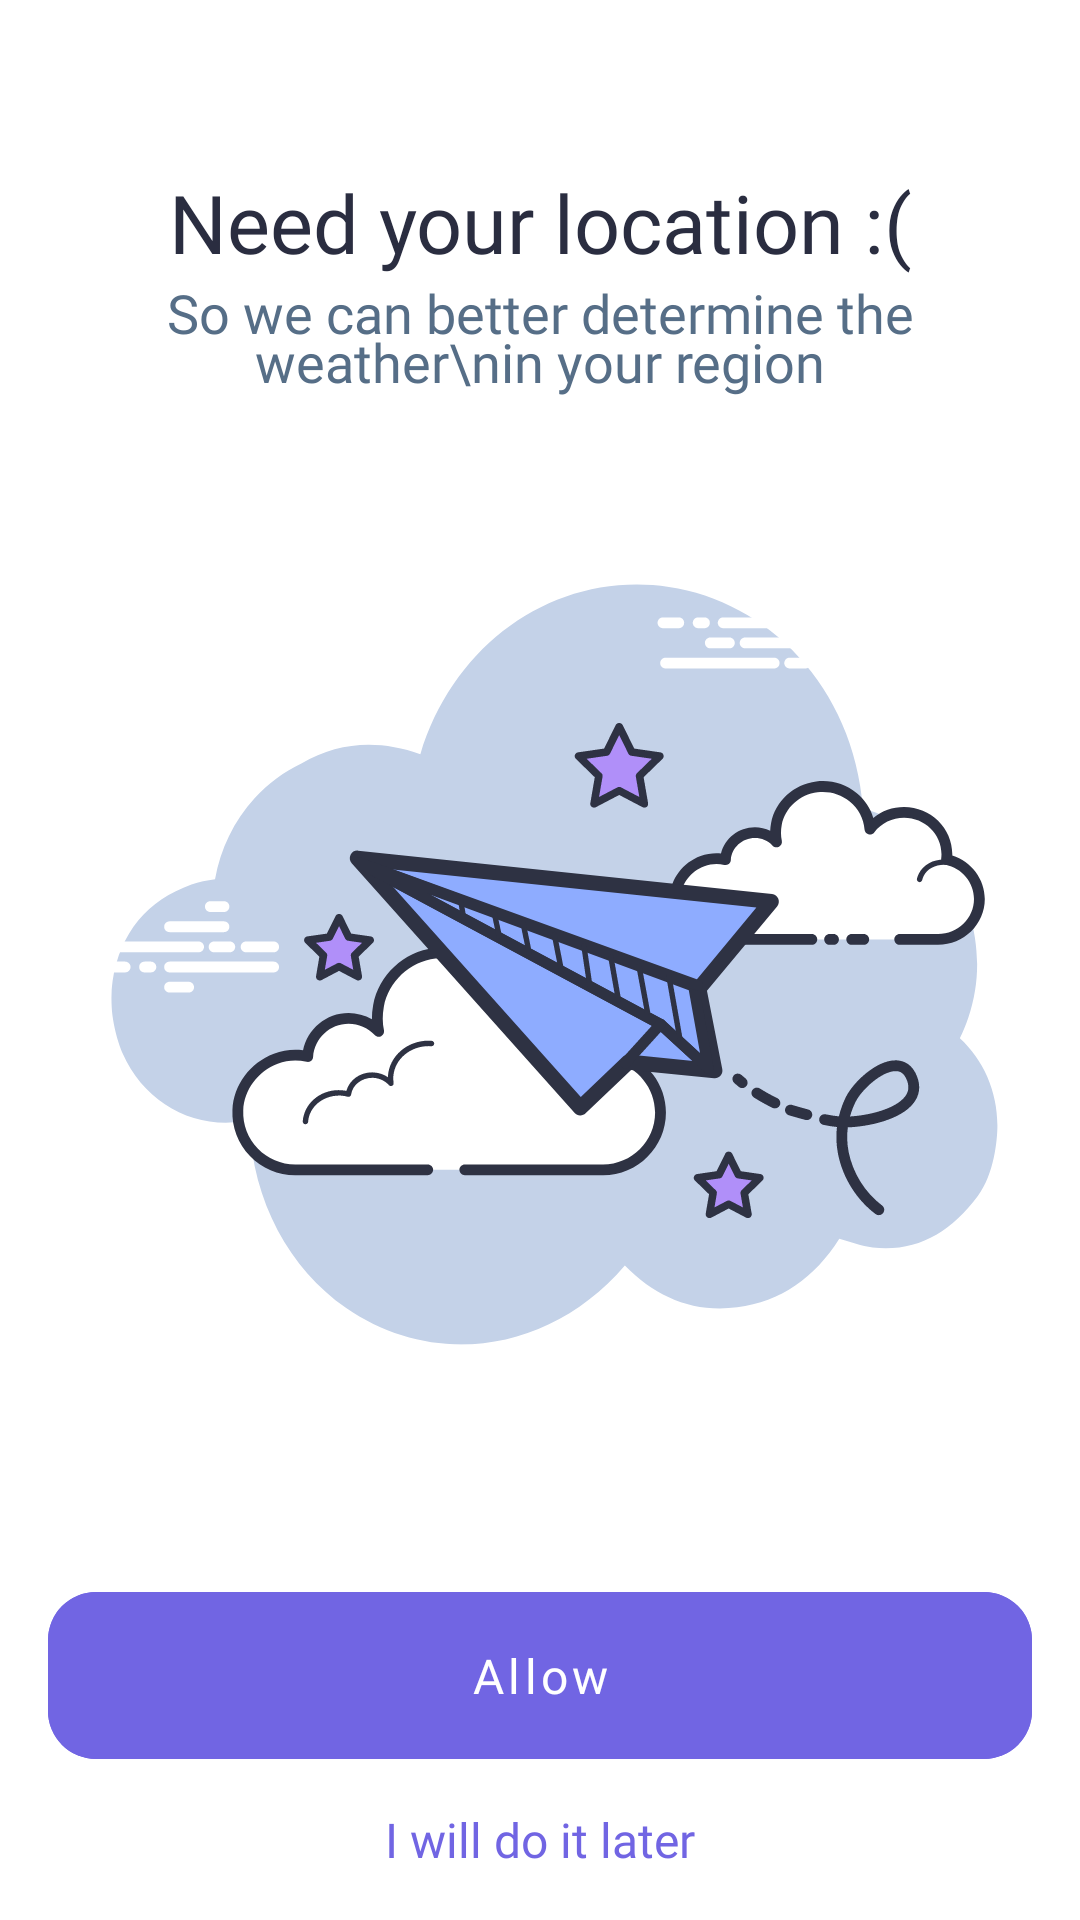

Produce the Android XML layout that renders to this screen, including the resource entries it uses.
<!-- AndroidManifest.xml: application theme Theme.WeatherApp -->
<!-- res/layout/fragment_onboarding_geolocation.xml -->
<?xml version="1.0" encoding="utf-8"?>
<androidx.constraintlayout.widget.ConstraintLayout xmlns:android="http://schemas.android.com/apk/res/android"
    xmlns:app="http://schemas.android.com/apk/res-auto"
    xmlns:tools="http://schemas.android.com/tools"
    android:layout_width="match_parent"
    android:layout_height="match_parent"
    android:fillViewport="true"
    android:padding="16dp"
    tools:context=".ui.onboarding.geolocation.OnboardingGeolocationFragment">

    <com.google.android.material.textview.MaterialTextView
        android:id="@+id/tv_title"
        style="@style/TextSemiBold.PrimaryDark"
        android:layout_width="wrap_content"
        android:layout_height="wrap_content"
        android:layout_marginTop="40dp"
        android:lineSpacingMultiplier="0.8"
        android:text="Need your location :("
        android:textAlignment="center"
        android:textSize="27sp"
        app:layout_constraintEnd_toEndOf="parent"
        app:layout_constraintStart_toStartOf="parent"
        app:layout_constraintTop_toTopOf="parent" />

    <com.google.android.material.textview.MaterialTextView
        android:id="@+id/tv_description"
        style="@style/TextSemiBold.Test"
        android:layout_width="wrap_content"
        android:layout_height="wrap_content"
        android:lineSpacingMultiplier="0.8"
        android:text="So we can better determine the weather\nin your region"
        android:textAlignment="center"
        android:textSize="18sp"
        app:layout_constraintEnd_toEndOf="parent"
        app:layout_constraintStart_toStartOf="parent"
        app:layout_constraintTop_toBottomOf="@id/tv_title" />

    <com.google.android.material.imageview.ShapeableImageView
        android:layout_width="350dp"
        android:layout_height="350dp"
        android:layout_marginTop="16dp"
        android:background="@drawable/ic_geolocation_paper_plane"
        app:layout_constraintEnd_toEndOf="parent"
        app:layout_constraintStart_toStartOf="parent"
        app:layout_constraintTop_toBottomOf="@id/tv_description" />

    <com.google.android.material.button.MaterialButton
        android:id="@+id/btn_allow"
        style="@style/ButtonPrimary"
        android:layout_width="match_parent"
        android:layout_height="wrap_content"
        android:layout_marginBottom="16dp"
        android:text="Allow"
        app:layout_constraintBottom_toTopOf="@id/btn_later"
        app:layout_constraintEnd_toEndOf="parent"
        app:layout_constraintStart_toStartOf="parent" />

    <com.google.android.material.textview.MaterialTextView
        android:id="@+id/btn_later"
        style="@style/TextSemiBold.Primary"
        android:layout_width="wrap_content"
        android:layout_height="wrap_content"
        android:text="I will do it later"
        android:textSize="16sp"
        app:layout_constraintBottom_toBottomOf="parent"
        app:layout_constraintEnd_toEndOf="parent"
        app:layout_constraintStart_toStartOf="parent" />

</androidx.constraintlayout.widget.ConstraintLayout>
<!-- resources referenced by this layout -->
<resources>
  <!-- drawable ic_geolocation_paper_plane: vector/xml drawable (drawable, 23521 chars, omitted) -->
  <style name="ButtonPrimary" parent="Widget.MaterialComponents.Button">
          <item name="android:textAllCaps">false</item>
          <item name="fontFamily">@font/baloo_semibold</item>
          <item name="textAllCaps">false</item>
          <item name="android:textAlignment">center</item>
          <item name="android:insetTop">0dp</item>
          <item name="cornerRadius">16dp</item>
          <item name="android:insetBottom">0dp</item>
          <item name="android:textSize">16sp</item>
          <item name="android:stateListAnimator">@null</item>
          <item name="android:backgroundTint">@color/primary</item>
          <item name="android:padding">17dp</item>
          <item name="android:textColor">@color/white</item>
      </style>
  <style name="TextSemiBold.Primary">
          <item name="android:textColor">@color/primary</item>
      </style>
  <style name="TextSemiBold.PrimaryDark">
          <item name="android:textColor">@color/primary_dark</item>
      </style>
  <style name="TextSemiBold.Test">
          <item name="android:textColor">@color/dark_blue_gray</item>
      </style>
  <style name="Theme.WeatherApp" parent="Theme.MaterialComponents.DayNight.NoActionBar">
          <item name="android:navigationBarColor">@color/transparent</item>
          <item name="android:statusBarColor">@color/transparent</item>
          <item name="android:windowTranslucentNavigation">true</item>
          <item name="android:windowLightStatusBar">true</item>
      </style>
  <color name="primary">#7165e3</color>
  <color name="white">#FFFFFF</color>
  <color name="primary_dark">#2a2d40</color>
  <color name="dark_blue_gray">#566E87</color>
  <color name="transparent">#00000000</color>
</resources>
